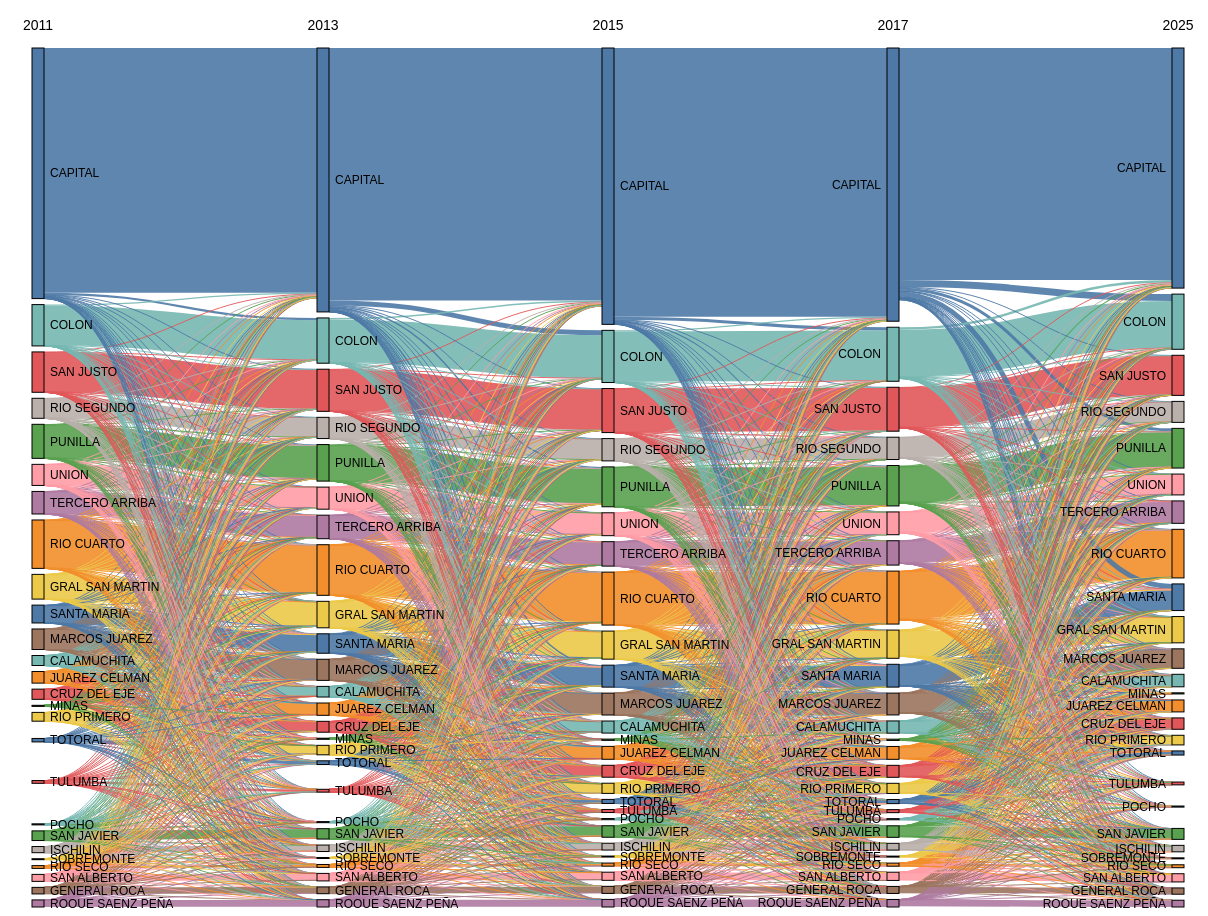
D3 v7 page, settled after 480 driven frames (8 s of simulated time); the page loaded 1 data file(s).


    const focusFromSelect = document.getElementById('focusFrom');
    const focusToSelect = document.getElementById('focusTo');
    const minFlowInput = document.getElementById('minFlow');
    const minFlowValue = document.getElementById('minFlowValue');
    const summarySpan = document.getElementById('summary');

    let countsSorted = [];

    function pctThreshold() {
      const p = +minFlowInput.value / 100;
      return countsSorted.length ? d3.quantileSorted(countsSorted, p) : 0;
    }

    function updateSliderLabel() {
      const thr = Math.round(pctThreshold());
      minFlowValue.textContent = `${thr.toLocaleString()} (p${minFlowInput.value})`;
    }
    updateSliderLabel();

    minFlowInput.addEventListener('input', () => { updateSliderLabel(); render(); });
    focusFromSelect.addEventListener('change', render);
    focusToSelect.addEventListener('change', render);

    d3.csv('migration_links.csv', d3.autoType).then(values => {
      values = values.filter(d => d.from_seccion_nombre && d.to_seccion_nombre);
      countsSorted = values.map(d => d.count).sort((a, b) => a - b);

      const sections = Array.from(new Set(values.flatMap(d => [d.from_seccion_nombre, d.to_seccion_nombre])))
        .filter(Boolean)
        .sort((a, b) => a.localeCompare(b, 'es'));
      function fillSelect(sel) {
        ['(todas)', ...sections].forEach(name => {
          const option = document.createElement('option');
          option.value = name;
          option.textContent = name;
          sel.appendChild(option);
        });
      }
      fillSelect(focusFromSelect);
      fillSelect(focusToSelect);

      minFlowInput.min = 0;
      minFlowInput.max = 100;
      minFlowInput.step = 1;
      updateSliderLabel();

      window._allValues = values; // keep for re-render
      render();
    });

    function render() {
      const focusFrom = focusFromSelect.value || '(todas)';
      const focusTo = focusToSelect.value || '(todas)';
      const minFlow = pctThreshold();
      const raw = window._allValues || [];
      const values = raw.filter(d => d.count >= minFlow);

      const nodesMap = new Map();
      function addNode(name) {
        if (!nodesMap.has(name)) nodesMap.set(name, { name });
      }
      values.forEach(d => {
        addNode(`${d.from_seccion_nombre} (${d.from_year})`);
        addNode(`${d.to_seccion_nombre} (${d.to_year})`);
      });
      const nodes = Array.from(nodesMap.values());
      const index = new Map(nodes.map((n, i) => [n.name, i]));
      const links = values.map(d => ({
        source: index.get(`${d.from_seccion_nombre} (${d.from_year})`),
        target: index.get(`${d.to_seccion_nombre} (${d.to_year})`),
        value: d.count,
        from_name: d.from_seccion_nombre,
        to_name: d.to_seccion_nombre,
        from_year: d.from_year,
        to_year: d.to_year
      }));

      const width = 1200, height = 900;
      const padX = 24;
      const color = d3.scaleOrdinal(d3.schemeTableau10);

      const svg = d3.select('#vis')
        .html('')
        .append('svg')
        .attr('width', width)
        .attr('height', height);

      const topPadding = 40;
      const { nodes: layoutNodes, links: layoutLinks } = d3.sankey()
        .nodeWidth(12)
        .nodePadding(6)
        .nodeAlign(d3.sankeyLeft)
        .extent([[padX, topPadding], [width - padX, height - 1]])({
          nodes: nodes.map(d => ({ ...d })),
          links: links.map(d => ({ ...d }))
        });

      const highlightMatch = d => {
        const fromOk = focusFrom === '(todas)' || d.from_name === focusFrom;
        const toOk = focusTo === '(todas)' || d.to_name === focusTo;
        return fromOk && toOk;
      };

      const focusedTotal = d3.sum(layoutLinks.filter(highlightMatch), d => d.value);
      const summaryText = (focusFrom === '(todas)' && focusTo === '(todas)')
        ? `Total visible (≥ ${minFlow.toLocaleString()}): ${d3.sum(layoutLinks, d => d.value).toLocaleString()}`
        : `Flujo ${focusFrom} → ${focusTo} (≥ ${minFlow.toLocaleString()}): ${focusedTotal.toLocaleString()}`;
      summarySpan.textContent = summaryText;

      // Año sobre cada columna
      const yearPositions = new Map();
      layoutNodes.forEach(n => {
        const match = /\((\d{4})\)/.exec(n.name);
        if (match) {
          const year = match[1];
          const xCenter = (n.x0 + n.x1) / 2;
          if (!yearPositions.has(year) || xCenter < yearPositions.get(year)) {
            yearPositions.set(year, xCenter);
          }
        }
      });
      const years = Array.from(yearPositions.entries()).sort((a, b) => a[0].localeCompare(b[0]));

      svg.append('g')
        .style('font', '14px sans-serif')
        .selectAll('text')
        .data(years)
        .join('text')
          .attr('x', d => d[1])
          .attr('y', topPadding - 18)
          .attr('text-anchor', 'middle')
          .text(d => d[0]);

      const link = svg.append('g')
        .attr('fill', 'none')
        .selectAll('path')
        .data(layoutLinks)
        .join('path')
        .attr('d', d3.sankeyLinkHorizontal())
        .attr('stroke', d => color(d.from_name))
        .attr('stroke-opacity', d => {
          const fromOk = focusFrom === '(todas)' || d.from_name === focusFrom;
          const toOk = focusTo === '(todas)' || d.to_name === focusTo;
          return (fromOk && toOk) ? 0.9 : 0.08;
        })
        .attr('stroke-width', d => Math.max(1, d.width))
        .append('title')
        .text(d => `${d.from_name} (${d.from_year}) → ${d.to_name} (${d.to_year})\\n${d.value.toLocaleString()} electores`);

      const node = svg.append('g')
        .attr('stroke', '#000')
        .selectAll('rect')
        .data(layoutNodes)
        .join('rect')
          .attr('x', d => d.x0)
          .attr('y', d => d.y0)
          .attr('height', d => Math.max(1, d.y1 - d.y0))
          .attr('width', d => d.x1 - d.x0)
          .attr('fill', d => color(d.name.split(' (')[0]))
          .append('title')
          .text(d => `${d.name}\\n${d.value.toLocaleString()} electores totales`);

      svg.append('g')
        .style('font', '12px sans-serif')
        .selectAll('text')
        .data(layoutNodes)
        .join('text')
          .attr('x', d => d.x0 < width / 2 ? d.x1 + 6 : d.x0 - 6)
          .attr('y', d => (d.y1 + d.y0) / 2)
          .attr('dy', '0.35em')
          .attr('text-anchor', d => d.x0 < width / 2 ? 'start' : 'end')
          .text(d => d.name.split(' (')[0]);
    }
  

### data: migration_links.csv
from_year, to_year, from_seccion, from_seccion_nombre, to_seccion, to_seccion_nombre, count
2011, 2013, 1, CAPITAL, 1, CAPITAL, 938705
2011, 2013, 13, RIO CUARTO, 13, RIO CUARTO, 182399
2011, 2013, 20, SAN JUSTO, 20, SAN JUSTO, 151708
2011, 2013, 3, COLON, 3, COLON, 151528
2011, 2013, 12, PUNILLA, 12, PUNILLA, 125783
2011, 2013, 6, GRAL SAN MARTIN, 6, GRAL SAN MARTIN, 93070
2011, 2013, 23, TERCERO ARRIBA, 23, TERCERO ARRIBA, 84123
2011, 2013, 26, UNION, 26, UNION, 78575
2011, 2013, 9, MARCOS JUAREZ, 9, MARCOS JUAREZ, 77167
2011, 2013, 16, RIO SEGUNDO, 16, RIO SEGUNDO, 74614
2011, 2013, 21, SANTA MARIA, 21, SANTA MARIA, 66149
2011, 2013, 8, JUAREZ CELMAN, 8, JUAREZ CELMAN, 43327
2011, 2013, 4, CRUZ DEL EJE, 4, CRUZ DEL EJE, 37427
2011, 2013, 2, CALAMUCHITA, 2, CALAMUCHITA, 37015
2011, 2013, 19, SAN JAVIER, 19, SAN JAVIER, 35802
2011, 2013, 14, RIO PRIMERO, 14, RIO PRIMERO, 32379
2011, 2013, 17, ROQUE SAENZ PEÑA, 17, ROQUE SAENZ PEÑA, 26432
2011, 2013, 18, SAN ALBERTO, 18, SAN ALBERTO, 25737
2011, 2013, 5, GENERAL ROCA, 5, GENERAL ROCA, 24534
2011, 2013, 7, ISCHILIN, 7, ISCHILIN, 22598
2011, 2013, 24, TOTORAL, 24, TOTORAL, 12650
2011, 2013, 15, RIO SECO, 15, RIO SECO, 10103
2011, 2013, 25, TULUMBA, 25, TULUMBA, 9847
2011, 2013, 1, CAPITAL, 3, COLON, 8477
2011, 2013, 3, COLON, 1, CAPITAL, 4933
2011, 2013, 11, POCHO, 11, POCHO, 3776
2011, 2013, 10, MINAS, 10, MINAS, 3758
2011, 2013, 1, CAPITAL, 12, PUNILLA, 3410
2011, 2013, 22, SOBREMONTE, 22, SOBREMONTE, 3396
2011, 2013, 12, PUNILLA, 1, CAPITAL, 2702
2011, 2013, 1, CAPITAL, 21, SANTA MARIA, 2435
2011, 2013, 20, SAN JUSTO, 1, CAPITAL, 1499
2011, 2013, 21, SANTA MARIA, 1, CAPITAL, 1457
2011, 2013, 13, RIO CUARTO, 1, CAPITAL, 1302
2011, 2013, 1, CAPITAL, 13, RIO CUARTO, 892
2011, 2013, 1, CAPITAL, 20, SAN JUSTO, 877
2011, 2013, 16, RIO SEGUNDO, 1, CAPITAL, 869
2011, 2013, 4, CRUZ DEL EJE, 1, CAPITAL, 816
2011, 2013, 23, TERCERO ARRIBA, 1, CAPITAL, 794
2011, 2013, 1, CAPITAL, 4, CRUZ DEL EJE, 680
2011, 2013, 1, CAPITAL, 16, RIO SEGUNDO, 670
2011, 2013, 1, CAPITAL, 14, RIO PRIMERO, 669
2011, 2013, 26, UNION, 1, CAPITAL, 649
2011, 2013, 14, RIO PRIMERO, 1, CAPITAL, 626
2011, 2013, 1, CAPITAL, 6, GRAL SAN MARTIN, 606
2011, 2013, 6, GRAL SAN MARTIN, 1, CAPITAL, 571
2011, 2013, 26, UNION, 6, GRAL SAN MARTIN, 558
2011, 2013, 1, CAPITAL, 23, TERCERO ARRIBA, 545
2011, 2013, 19, SAN JAVIER, 1, CAPITAL, 537
2011, 2013, 9, MARCOS JUAREZ, 1, CAPITAL, 537
2011, 2013, 2, CALAMUCHITA, 1, CAPITAL, 533
2011, 2013, 7, ISCHILIN, 1, CAPITAL, 455
2011, 2013, 23, TERCERO ARRIBA, 6, GRAL SAN MARTIN, 444
2011, 2013, 8, JUAREZ CELMAN, 13, RIO CUARTO, 426
2011, 2013, 12, PUNILLA, 3, COLON, 417
2011, 2013, 1, CAPITAL, 19, SAN JAVIER, 416
2011, 2013, 1, CAPITAL, 2, CALAMUCHITA, 414
2011, 2013, 18, SAN ALBERTO, 1, CAPITAL, 412
2011, 2013, 1, CAPITAL, 9, MARCOS JUAREZ, 401
2011, 2013, 3, COLON, 12, PUNILLA, 397
... 2,486 more rows